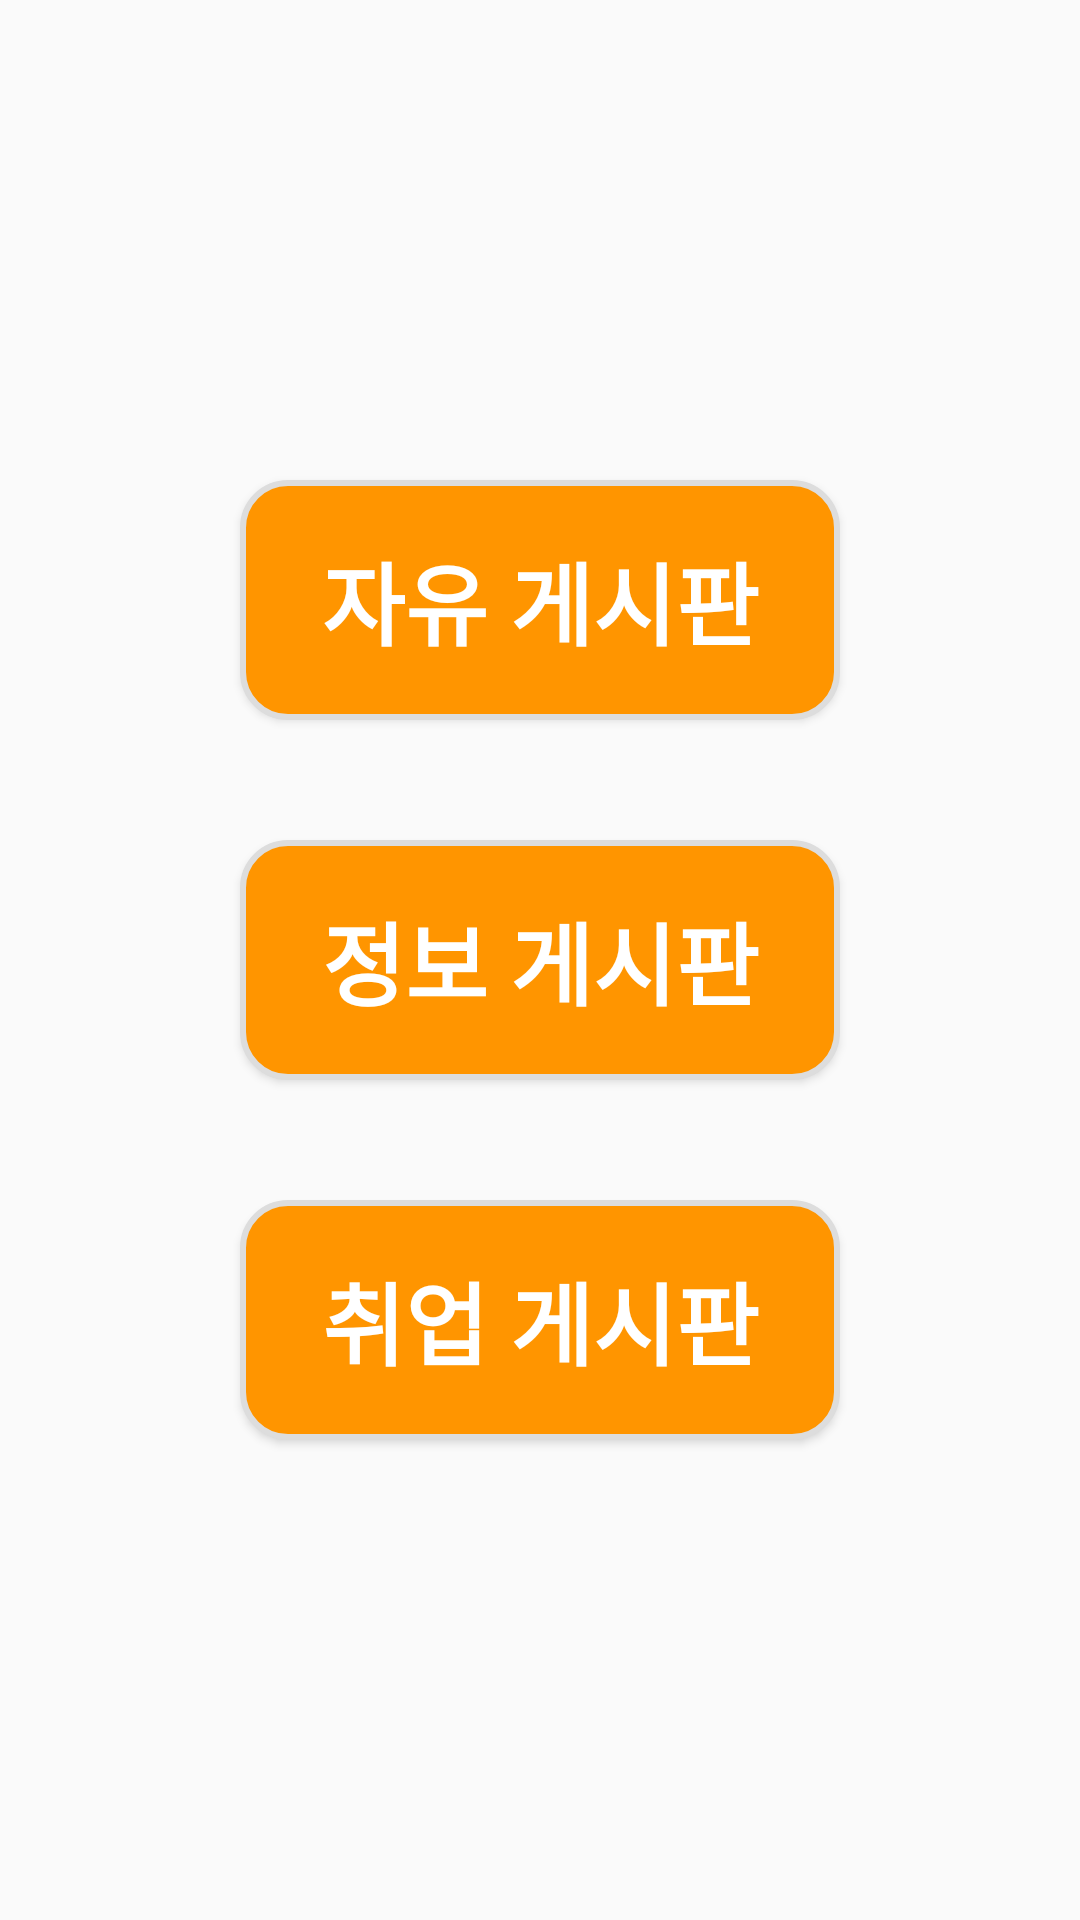

This screen was rendered from an Android layout file. Write that file and the resources it references.
<!-- AndroidManifest.xml: application theme AppTheme -->
<!-- res/layout/fragment_mainscreen.xml -->
<?xml version="1.0" encoding="utf-8"?>
<LinearLayout xmlns:android="http://schemas.android.com/apk/res/android"
    android:layout_width="match_parent"
    android:layout_height="match_parent"
    android:background="@drawable/yellow_paperboard_background"
    android:orientation="vertical"
    android:gravity="center_horizontal">

    <LinearLayout
        android:layout_width="match_parent"
        android:layout_height="match_parent"
        android:gravity="center"
        android:orientation="vertical">

        <Button
            android:id="@+id/freePost"
            android:layout_width="200dp"
            android:layout_height="80dp"
            android:fontFamily="@font/myfont"
            android:background="@drawable/orange_button"
            android:textColor="#ffffff"
            android:text="자유 게시판"
            android:textSize="30dp"
            android:textStyle="bold">

        </Button>

        <Button
            android:id="@+id/infoPost"
            android:layout_width="200dp"
            android:layout_height="80dp"
            android:fontFamily="@font/myfont"
            android:layout_marginTop="40dp"
            android:background="@drawable/orange_button"
            android:textColor="#ffffff"
            android:text="정보 게시판"
            android:textSize="30dp"
            android:textStyle="bold">

        </Button>

        <Button
            android:id="@+id/employeePost"
            android:layout_width="200dp"
            android:layout_height="80dp"
            android:fontFamily="@font/myfont"
            android:layout_marginTop="40dp"
            android:background="@drawable/orange_button"
            android:textColor="#ffffff"
            android:text="취업 게시판"
            android:textSize="30dp"
            android:textStyle="bold">

        </Button>
    </LinearLayout>





</LinearLayout>
<!-- resources referenced by this layout -->
<resources>
  <!-- drawable orange_button (drawable) -->
  <?xml version="1.0" encoding="utf-8"?>
  <shape xmlns:android="http://schemas.android.com/apk/res/android"
      android:shape="rectangle" android:padding = "10dp">
      <solid android:color="#ff9500"/>
      <corners
          android:bottomLeftRadius="15dp"
          android:bottomRightRadius="15dp"
          android:topLeftRadius="15dp"
          android:topRightRadius="15dp">
  
      </corners>
      <stroke android:width="2dp"
          android:color="#dddddd">
      </stroke>
  </shape>
  <style name="AppTheme" parent="Theme.AppCompat.Light.NoActionBar">
          
          <item name="colorPrimary">@color/colorPrimary</item>
          <item name="colorPrimaryDark">#ffffff</item>
          <item name="colorAccent">@color/colorAccent</item>
          <item name="android:windowLightStatusBar">true</item>
  
      </style>
  <!-- not gathered from this repository: default colours our renderer supplied (Android Studio template values) -->
  <color name="colorPrimary">#FF6200EE</color>
  <color name="colorAccent">#FF03DAC5</color>
</resources>
